Image classification data set "CitrusLeafPathology-14-Aug" (Aurelia-Maris-Crystalthrone/YouKang on GitHub). Class labels (14): anthracnose, bacterial blight, black spot, citrus canker, citrus mite, curl leaf, curl virus, deficiency leaf, dry leaf, greening, healthy, melanose, sooty mould, spider mite.

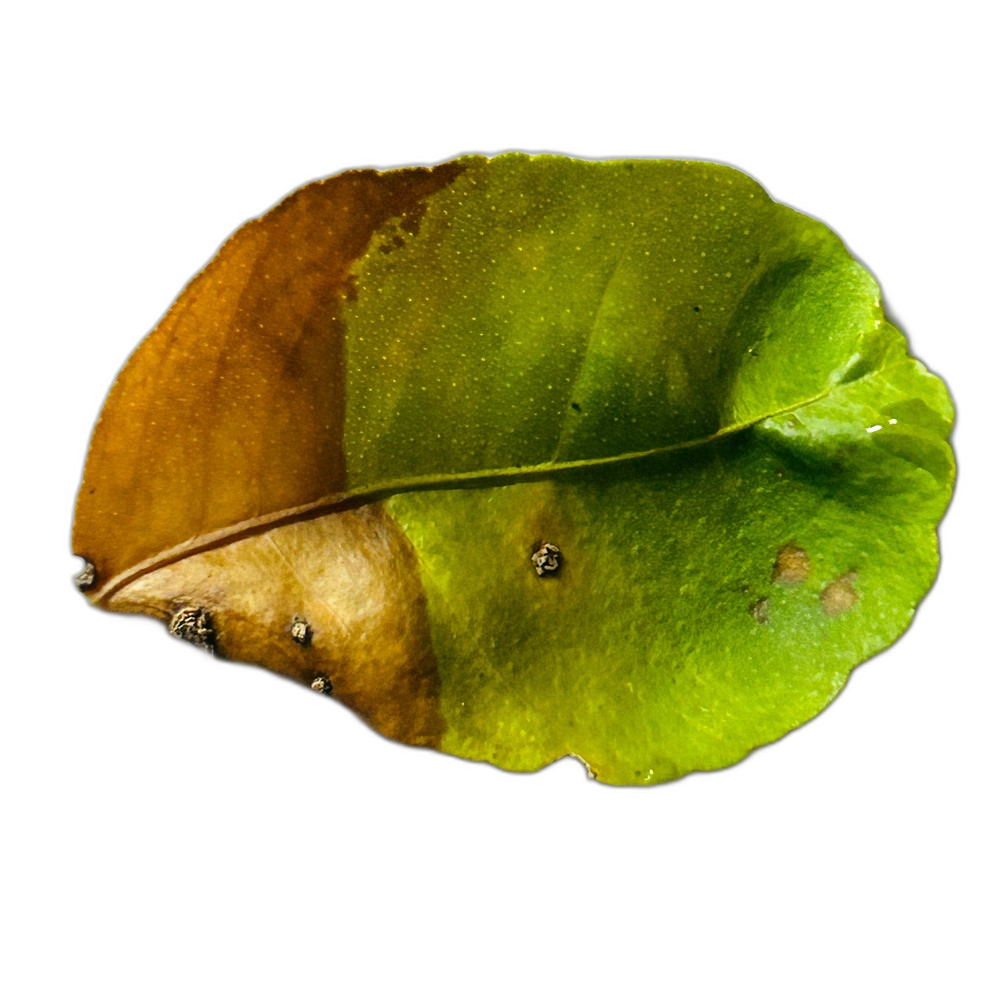
Label: citrus canker

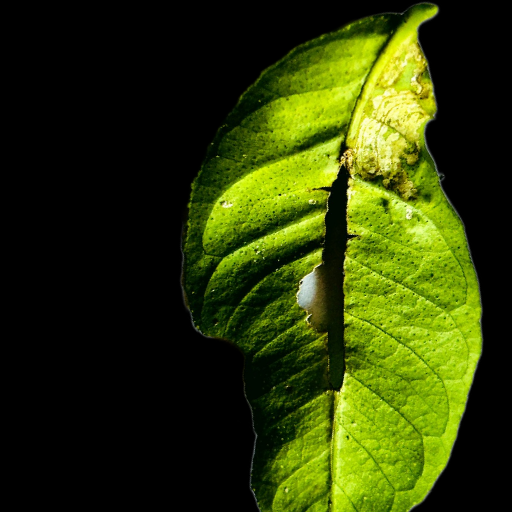
Label: deficiency leaf

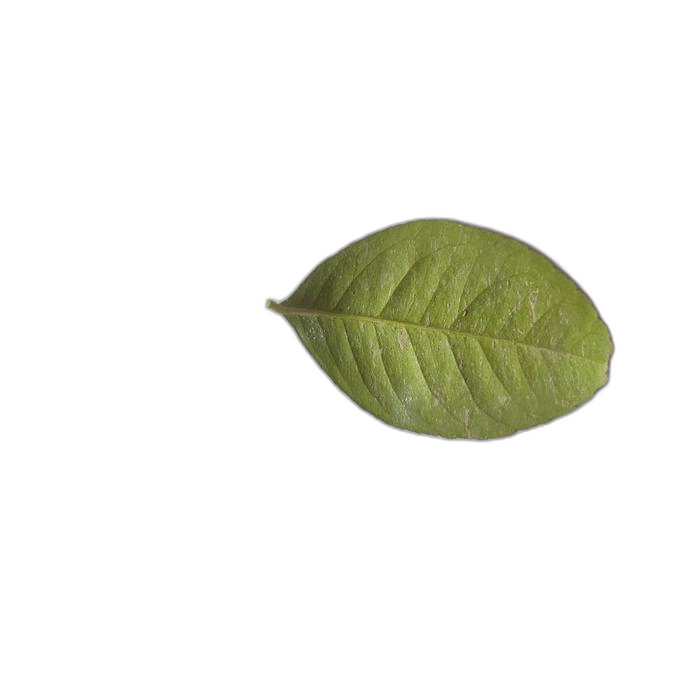
Label: sooty mould

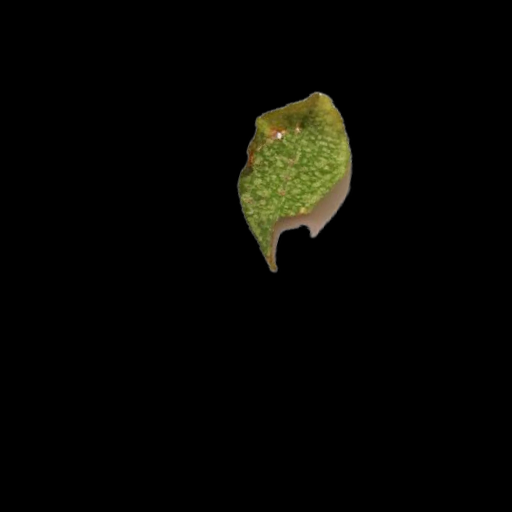
Label: citrus mite

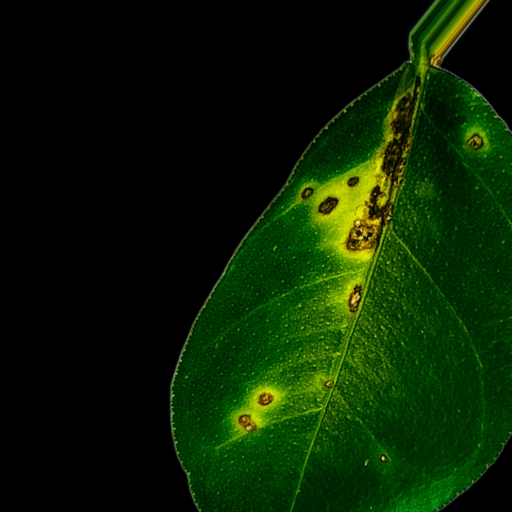
Label: anthracnose

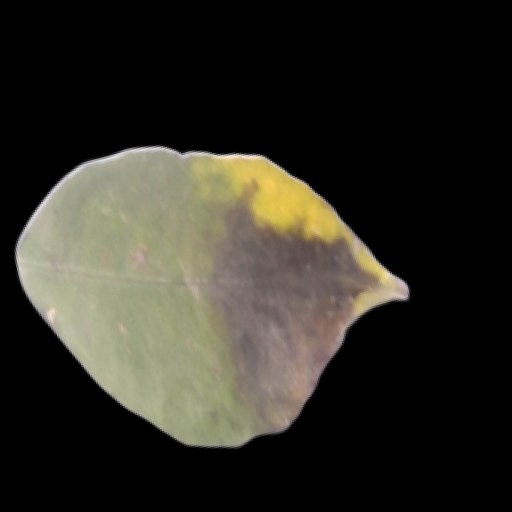
Label: black spot
